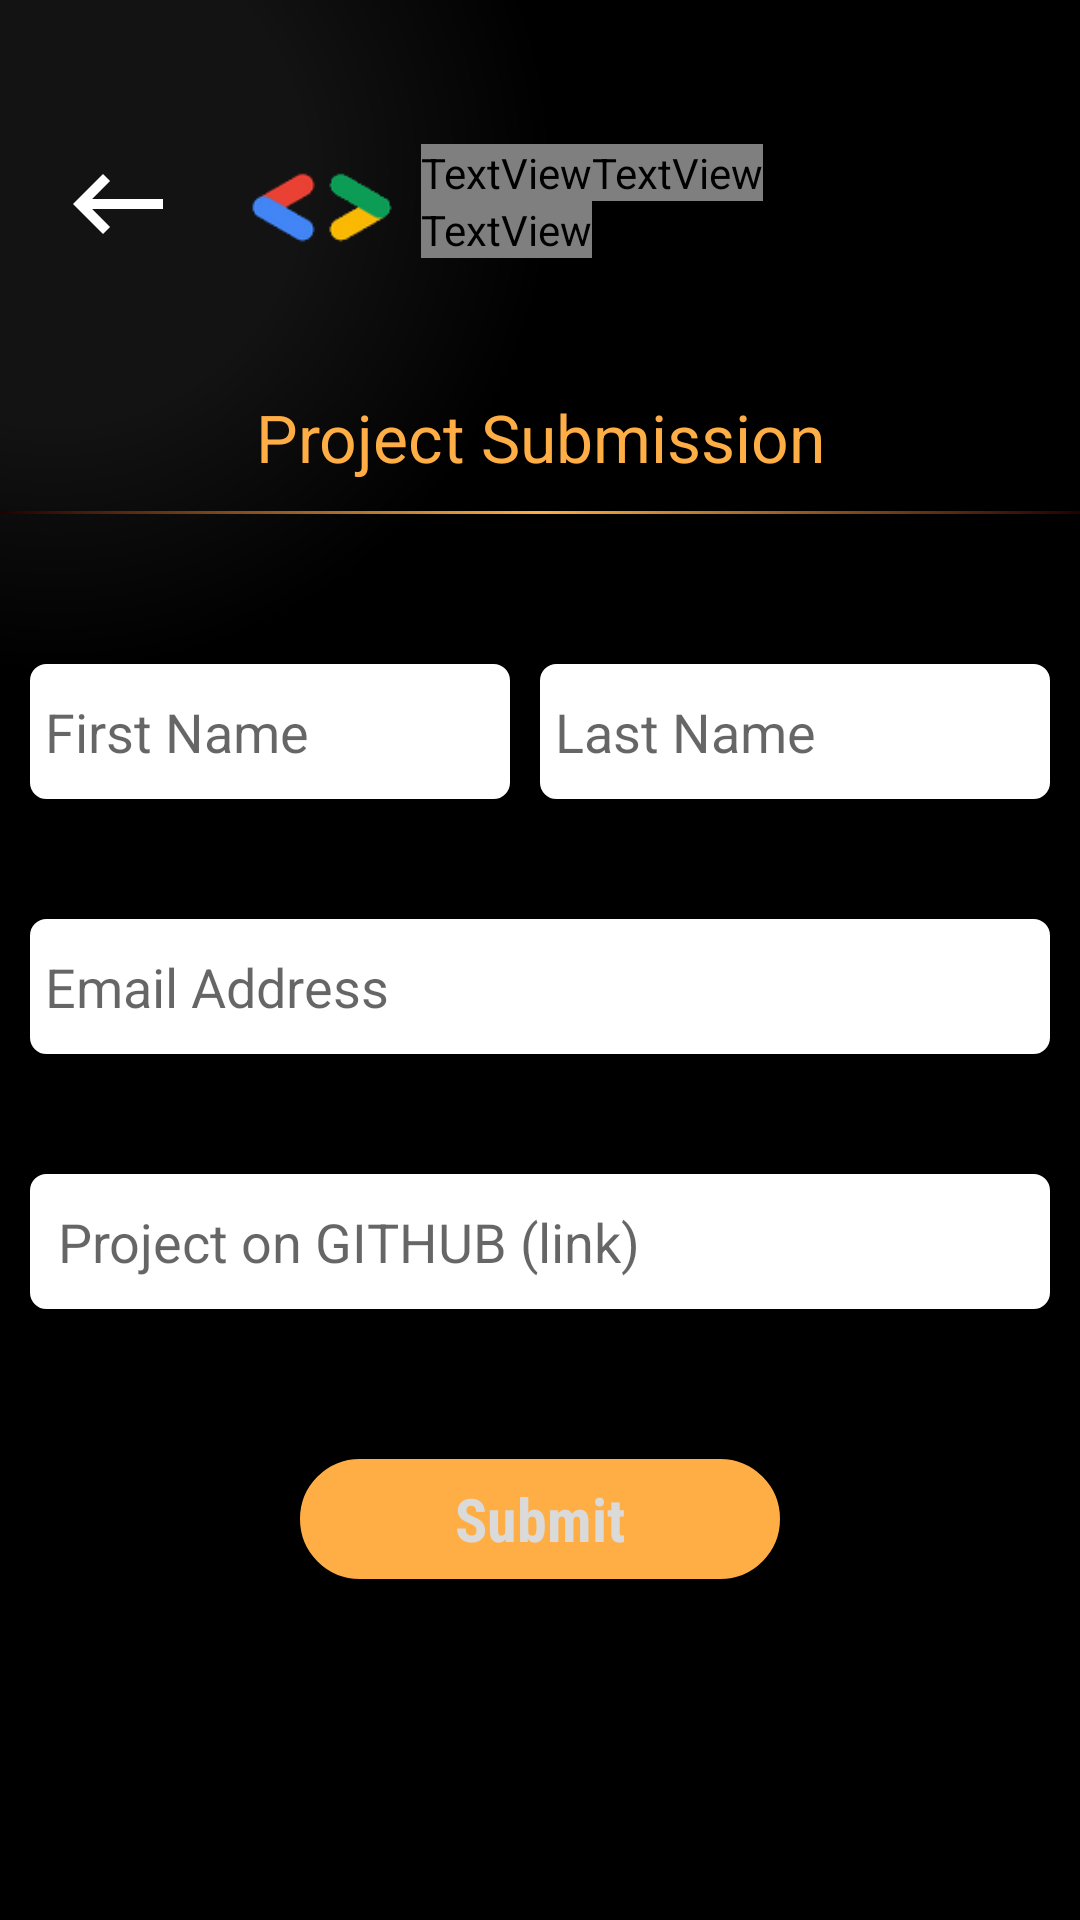

Write the Android layout XML for this screen, with the resource values it uses.
<!-- AndroidManifest.xml: application theme AppTheme -->
<!-- res/layout/activity_submission.xml -->
<?xml version="1.0" encoding="utf-8"?>
<LinearLayout xmlns:android="http://schemas.android.com/apk/res/android"
    xmlns:app="http://schemas.android.com/apk/res-auto"
    xmlns:tools="http://schemas.android.com/tools"
    android:layout_width="match_parent"
    android:layout_height="match_parent"
    android:orientation="vertical"
    android:background="@drawable/degrade_presentation"
    tools:context=".SubmissionActivity">
    <include
        android:id="@+id/toolbar_submit"
        layout="@layout/toolbar_layout_submit"/>
    <TextView
        android:layout_width="match_parent"
        android:layout_height="wrap_content"
        android:layout_marginTop="5dp"
        android:gravity="center"
        android:text="Project Submission"
        android:textColor="#ffae45"
        android:fontFamily="sans-serif-thin"
        android:textSize="22sp"
        android:textStyle="bold" />
    <View
        android:layout_width="match_parent"
        android:layout_marginTop="10dp"
        android:layout_height="1sp"
        android:background="@drawable/line_view_project_submit"/>
    <LinearLayout
        android:layout_width="match_parent"
        android:layout_height="45dp"
        android:layout_marginTop="50dp"
        android:layout_marginBottom="40dp"
        android:orientation="horizontal">
        <EditText
            android:id="@+id/txtFirstName"
            android:layout_width="match_parent"
            android:layout_height="match_parent"
            android:layout_weight="1"
            android:hint="First Name"
            android:layout_marginRight="10dp"
            android:layout_marginLeft="10dp"
            android:background="@drawable/input_round_white"
            android:padding="5dp"
            />
        <EditText
            android:id="@+id/txtLastName"
            android:layout_width="match_parent"
            android:layout_height="match_parent"
            android:layout_weight="1"
            android:layout_marginRight="10dp"
            android:padding="5dp"
            android:hint="Last Name"
            android:background="@drawable/input_round_white"
            />
    </LinearLayout>
    <EditText
        android:id="@+id/txtEmail"
        android:layout_width="match_parent"
        android:layout_height="45dp"
        android:layout_marginBottom="40dp"
        android:layout_marginLeft="10dp"
        android:layout_marginRight="10dp"
        android:padding="5dp"
        android:background="@drawable/input_round_white"
        android:hint="Email Address"/>
    <EditText
        android:id="@+id/txtLink"
        android:layout_width="match_parent"
        android:layout_height="45dp"
        android:layout_marginBottom="50dp"
        android:layout_marginLeft="10dp"
        android:layout_marginRight="10dp"
        android:padding="5dp"
        android:background="@drawable/input_round_white"
        android:hint=" Project on GITHUB (link) "/>
    <Button
        android:id="@+id/btnSubmit"
        android:layout_width="160dp"
        android:layout_height="40dp"
        android:layout_gravity="center_horizontal"
        android:background="@drawable/btn_round_submit_yellow"
        android:fontFamily="sans-serif-condensed"
        android:textAllCaps="false"
        android:textColor="#dadada"
        android:textStyle="bold"
        android:textSize="20sp"
        android:text="Submit" />
    
</LinearLayout>
<!-- res/layout/toolbar_layout_submit.xml (included above) -->
<?xml version="1.0" encoding="utf-8"?>
<androidx.appcompat.widget.Toolbar
    xmlns:android="http://schemas.android.com/apk/res/android"
    android:layout_width="match_parent"
    android:layout_height="wrap_content"
    android:layout_marginTop="40dp"
    android:layout_marginBottom="30dp"
    android:id="@+id/toolbar">
    <LinearLayout
        android:layout_width="match_parent"
        android:layout_height="wrap_content"
        android:orientation="horizontal">
        <ImageView
            android:layout_width="50dp"
            android:layout_height="40dp"
            android:layout_marginLeft="-2dp"
            android:src="@drawable/ic_baseline_keyboard_backspace_24"
            />
        <ImageView
            android:layout_width="50dp"
            android:layout_height="40dp"
            android:layout_marginLeft="18dp"
            android:src="@drawable/google"
            />
       <LinearLayout
           android:layout_width="wrap_content"
           android:layout_height="wrap_content"
           android:layout_marginLeft="8dp"
           android:orientation="vertical">
           <LinearLayout
               android:layout_width="wrap_content"
               android:layout_height="wrap_content"
               android:orientation="horizontal">
               <TextView
                   android:layout_width="match_parent"
                   android:layout_height="wrap_content"
                   android:textColor="@color/colorTitle"
                   android:textSize="16dp"
                   android:textStyle="bold"
                   android:text="Google"/>
               <TextView
                   android:layout_width="match_parent"
                   android:layout_height="wrap_content"
                   android:textColor="@color/colorTitle"
                   android:textSize="16dp"
                   android:text=" Africa"/>
           </LinearLayout>
           <TextView
               android:layout_width="wrap_content"
               android:layout_height="wrap_content"
               android:textColor="@color/colorTitle"
               android:textSize="16dp"
               android:text="Developer Scholarship"/>
       </LinearLayout>
    </LinearLayout>
</androidx.appcompat.widget.Toolbar>
<!-- resources referenced by this layout -->
<resources>
  <!-- drawable btn_round_submit_yellow (drawable) -->
  <?xml version="1.0" encoding="utf-8"?>
  <shape xmlns:android="http://schemas.android.com/apk/res/android"
      android:shape="rectangle" >
      <solid android:color="#ffae45" />
      <corners
          android:bottomLeftRadius="30dp"
          android:bottomRightRadius="30dp"
          android:topLeftRadius="30dp"
          android:topRightRadius="30dp" />
      <stroke
          android:width="1dp"
          android:color="#ffae45" />
  </shape>
  <!-- drawable degrade_presentation (drawable) -->
  <?xml version="1.0" encoding="utf-8"?>
  <shape xmlns:android="http://schemas.android.com/apk/res/android"
      android:shape="rectangle">
      <gradient
          android:type="radial"
          android:gradientRadius="500"
          android:startColor="#131313"
          android:centerColor="#131313"
          android:centerY="0.09"
          android:centerX="0.05"
          android:endColor="#000"/>
  </shape>
  <!-- drawable google: png bitmap (drawable, 3915 bytes) -->
  <!-- drawable ic_baseline_keyboard_backspace_24 (drawable) -->
  <vector android:height="24dp" android:tint="#FFFFFF"
      android:viewportHeight="24" android:viewportWidth="24"
      android:width="24dp" xmlns:android="http://schemas.android.com/apk/res/android">
      <path android:fillColor="#fafafa" android:pathData="M21,11H6.83l3.58,-3.59L9,6l-6,6 6,6 1.41,-1.41L6.83,13H21z"/>
  </vector>
  <!-- drawable input_round_white (drawable) -->
  <?xml version="1.0" encoding="utf-8"?>
  <shape xmlns:android="http://schemas.android.com/apk/res/android"
      android:shape="rectangle" >
  
      <solid android:color="#FFFFFF" />
      <corners
          android:bottomLeftRadius="5dp"
          android:bottomRightRadius="5dp"
          android:topLeftRadius="5dp"
          android:topRightRadius="5dp" />
      <stroke
          android:width="1dp"
          android:color="#fff" />
  
  </shape>
  <!-- drawable line_view_project_submit (drawable) -->
  <?xml version="1.0" encoding="utf-8"?>
  <shape xmlns:android="http://schemas.android.com/apk/res/android"
      android:shape="rectangle" >
      <solid android:color="#ffae45" />
      <gradient
          android:angle="135"
          android:type="linear"
          android:startColor="#220000"
          android:centerColor="#ffae45"
          android:endColor="#220000"/>
  </shape>
  <style name="AppTheme" parent="Theme.AppCompat.Light.NoActionBar">
          
          <item name="colorPrimary">@color/colorStatusBar</item>
          <item name="colorPrimaryDark">@color/colorPrimaryDark</item>
          <item name="colorAccent">@color/colorAccent</item>
      </style>
  <color name="colorStatusBar">#141414</color>
  <color name="colorPrimaryDark">#3700B3</color>
  <color name="colorAccent">#03DAC5</color>
</resources>
